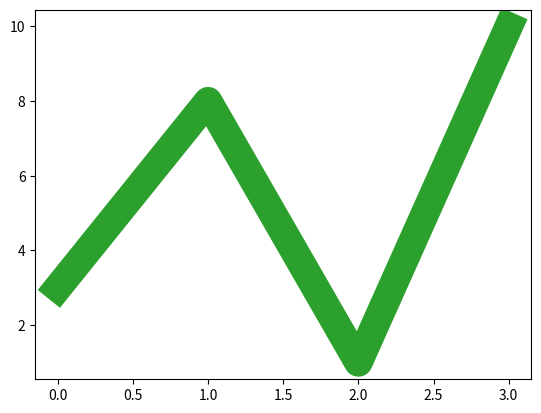

Reproduce this figure in Python.
import matplotlib.pyplot as plt
import numpy as np

ypoints = np.array([3, 8, 1, 10])

plt.plot(ypoints, linestyle = 'dotted')
plt.show()

plt.plot(ypoints, linestyle = 'dashed')
plt.show()

plt.plot(ypoints, color = 'r')
plt.show()


plt.plot(ypoints, linewidth = '20.5')
plt.show()
